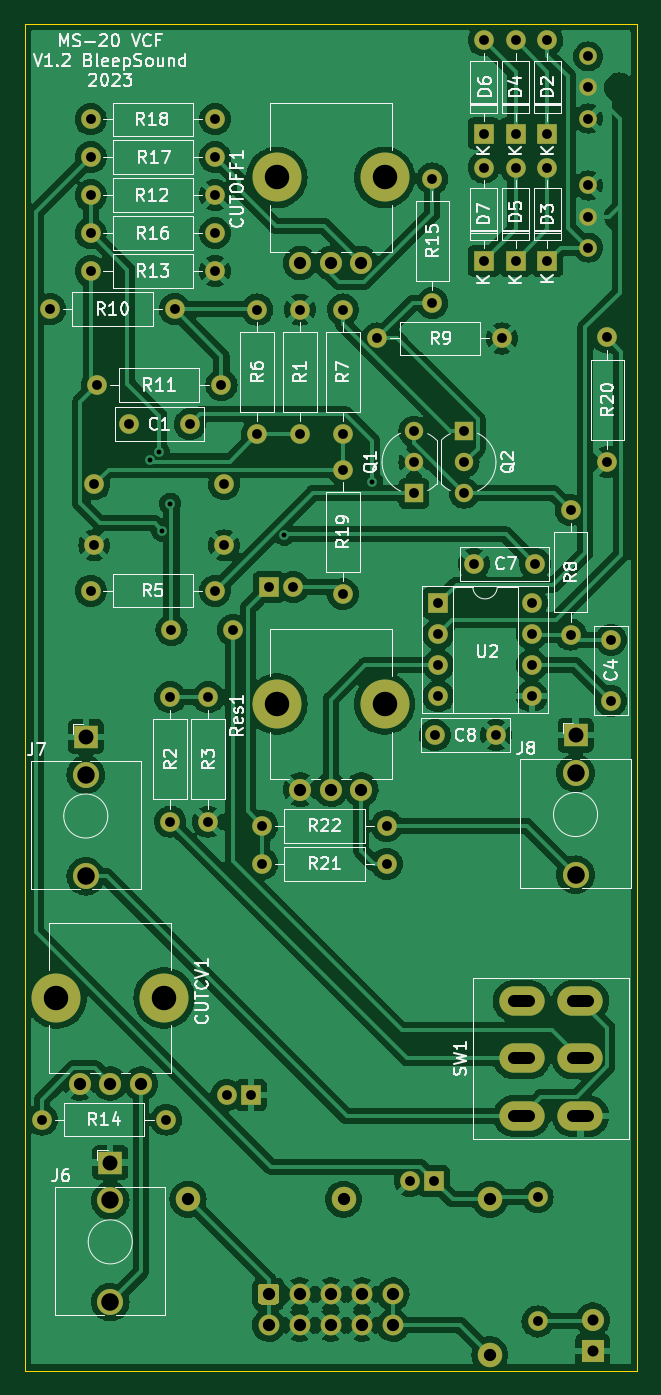
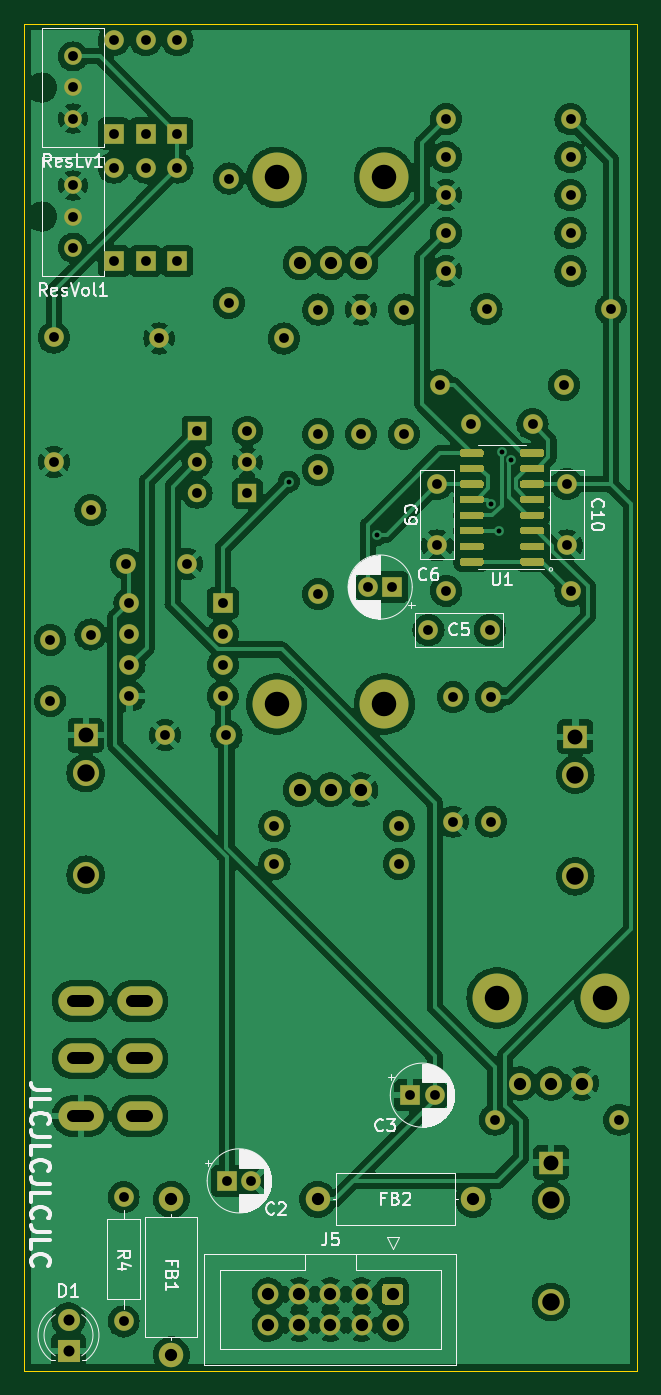
Circuit board: 10 layer files. Board 50.0 x 110.0 mm.
- bottom_copper: MS20-VCF-B_Cu.gbl (332987 bytes)
- bottom_mask: MS20-VCF-B_Mask.gbs (10375 bytes)
- paste: MS20-VCF-B_Paste.gbp (5795 bytes)
- bottom_silk: MS20-VCF-B_Silkscreen.gbo (57164 bytes)
- outline: MS20-VCF-Edge_Cuts.gm1 (763 bytes)
- top_copper: MS20-VCF-F_Cu.gtl (298411 bytes)
- top_mask: MS20-VCF-F_Mask.gts (5111 bytes)
- top_silk: MS20-VCF-F_Silkscreen.gto (88908 bytes)
- drill: MS20-VCF-NPTH.drl (457 bytes)
- drill: MS20-VCF-PTH.drl (2731 bytes)

=== bottom_copper: MS20-VCF-B_Cu.gbl (332987 bytes, source omitted) ===
=== bottom_mask: MS20-VCF-B_Mask.gbs (10375 bytes, source omitted) ===
=== paste: MS20-VCF-B_Paste.gbp ===
G04 #@! TF.GenerationSoftware,KiCad,Pcbnew,7.0.11-7.0.11~ubuntu22.04.1*
G04 #@! TF.CreationDate,2024-10-19T21:35:02+01:00*
G04 #@! TF.ProjectId,MS20-VCF,4d533230-2d56-4434-962e-6b696361645f,rev?*
G04 #@! TF.SameCoordinates,Original*
G04 #@! TF.FileFunction,Paste,Bot*
G04 #@! TF.FilePolarity,Positive*
%FSLAX46Y46*%
G04 Gerber Fmt 4.6, Leading zero omitted, Abs format (unit mm)*
G04 Created by KiCad (PCBNEW 7.0.11-7.0.11~ubuntu22.04.1) date 2024-10-19 21:35:02*
%MOMM*%
%LPD*%
G01*
G04 APERTURE LIST*
G04 APERTURE END LIST*
G36*
G01*
X42550000Y-80595000D02*
X42550000Y-80295000D01*
G75*
G02*
X42700000Y-80145000I150000J0D01*
G01*
X44350000Y-80145000D01*
G75*
G02*
X44500000Y-80295000I0J-150000D01*
G01*
X44500000Y-80595000D01*
G75*
G02*
X44350000Y-80745000I-150000J0D01*
G01*
X42700000Y-80745000D01*
G75*
G02*
X42550000Y-80595000I0J150000D01*
G01*
G37*
G36*
G01*
X42550000Y-79325000D02*
X42550000Y-79025000D01*
G75*
G02*
X42700000Y-78875000I150000J0D01*
G01*
X44350000Y-78875000D01*
G75*
G02*
X44500000Y-79025000I0J-150000D01*
G01*
X44500000Y-79325000D01*
G75*
G02*
X44350000Y-79475000I-150000J0D01*
G01*
X42700000Y-79475000D01*
G75*
G02*
X42550000Y-79325000I0J150000D01*
G01*
G37*
G36*
G01*
X42550000Y-78055000D02*
X42550000Y-77755000D01*
G75*
G02*
X42700000Y-77605000I150000J0D01*
G01*
X44350000Y-77605000D01*
G75*
G02*
X44500000Y-77755000I0J-150000D01*
G01*
X44500000Y-78055000D01*
G75*
G02*
X44350000Y-78205000I-150000J0D01*
G01*
X42700000Y-78205000D01*
G75*
G02*
X42550000Y-78055000I0J150000D01*
G01*
G37*
G36*
G01*
X42550000Y-76785000D02*
X42550000Y-76485000D01*
G75*
G02*
X42700000Y-76335000I150000J0D01*
G01*
X44350000Y-76335000D01*
G75*
G02*
X44500000Y-76485000I0J-150000D01*
G01*
X44500000Y-76785000D01*
G75*
G02*
X44350000Y-76935000I-150000J0D01*
G01*
X42700000Y-76935000D01*
G75*
G02*
X42550000Y-76785000I0J150000D01*
G01*
G37*
G36*
G01*
X42550000Y-75515000D02*
X42550000Y-75215000D01*
G75*
G02*
X42700000Y-75065000I150000J0D01*
G01*
X44350000Y-75065000D01*
G75*
G02*
X44500000Y-75215000I0J-150000D01*
G01*
X44500000Y-75515000D01*
G75*
G02*
X44350000Y-75665000I-150000J0D01*
G01*
X42700000Y-75665000D01*
G75*
G02*
X42550000Y-75515000I0J150000D01*
G01*
G37*
G36*
G01*
X42550000Y-74245000D02*
X42550000Y-73945000D01*
G75*
G02*
X42700000Y-73795000I150000J0D01*
G01*
X44350000Y-73795000D01*
G75*
G02*
X44500000Y-73945000I0J-150000D01*
G01*
X44500000Y-74245000D01*
G75*
G02*
X44350000Y-74395000I-150000J0D01*
G01*
X42700000Y-74395000D01*
G75*
G02*
X42550000Y-74245000I0J150000D01*
G01*
G37*
G36*
G01*
X42550000Y-72975000D02*
X42550000Y-72675000D01*
G75*
G02*
X42700000Y-72525000I150000J0D01*
G01*
X44350000Y-72525000D01*
G75*
G02*
X44500000Y-72675000I0J-150000D01*
G01*
X44500000Y-72975000D01*
G75*
G02*
X44350000Y-73125000I-150000J0D01*
G01*
X42700000Y-73125000D01*
G75*
G02*
X42550000Y-72975000I0J150000D01*
G01*
G37*
G36*
G01*
X42550000Y-71705000D02*
X42550000Y-71405000D01*
G75*
G02*
X42700000Y-71255000I150000J0D01*
G01*
X44350000Y-71255000D01*
G75*
G02*
X44500000Y-71405000I0J-150000D01*
G01*
X44500000Y-71705000D01*
G75*
G02*
X44350000Y-71855000I-150000J0D01*
G01*
X42700000Y-71855000D01*
G75*
G02*
X42550000Y-71705000I0J150000D01*
G01*
G37*
G36*
G01*
X47500000Y-71705000D02*
X47500000Y-71405000D01*
G75*
G02*
X47650000Y-71255000I150000J0D01*
G01*
X49300000Y-71255000D01*
G75*
G02*
X49450000Y-71405000I0J-150000D01*
G01*
X49450000Y-71705000D01*
G75*
G02*
X49300000Y-71855000I-150000J0D01*
G01*
X47650000Y-71855000D01*
G75*
G02*
X47500000Y-71705000I0J150000D01*
G01*
G37*
G36*
G01*
X47500000Y-72975000D02*
X47500000Y-72675000D01*
G75*
G02*
X47650000Y-72525000I150000J0D01*
G01*
X49300000Y-72525000D01*
G75*
G02*
X49450000Y-72675000I0J-150000D01*
G01*
X49450000Y-72975000D01*
G75*
G02*
X49300000Y-73125000I-150000J0D01*
G01*
X47650000Y-73125000D01*
G75*
G02*
X47500000Y-72975000I0J150000D01*
G01*
G37*
G36*
G01*
X47500000Y-74245000D02*
X47500000Y-73945000D01*
G75*
G02*
X47650000Y-73795000I150000J0D01*
G01*
X49300000Y-73795000D01*
G75*
G02*
X49450000Y-73945000I0J-150000D01*
G01*
X49450000Y-74245000D01*
G75*
G02*
X49300000Y-74395000I-150000J0D01*
G01*
X47650000Y-74395000D01*
G75*
G02*
X47500000Y-74245000I0J150000D01*
G01*
G37*
G36*
G01*
X47500000Y-75515000D02*
X47500000Y-75215000D01*
G75*
G02*
X47650000Y-75065000I150000J0D01*
G01*
X49300000Y-75065000D01*
G75*
G02*
X49450000Y-75215000I0J-150000D01*
G01*
X49450000Y-75515000D01*
G75*
G02*
X49300000Y-75665000I-150000J0D01*
G01*
X47650000Y-75665000D01*
G75*
G02*
X47500000Y-75515000I0J150000D01*
G01*
G37*
G36*
G01*
X47500000Y-76785000D02*
X47500000Y-76485000D01*
G75*
G02*
X47650000Y-76335000I150000J0D01*
G01*
X49300000Y-76335000D01*
G75*
G02*
X49450000Y-76485000I0J-150000D01*
G01*
X49450000Y-76785000D01*
G75*
G02*
X49300000Y-76935000I-150000J0D01*
G01*
X47650000Y-76935000D01*
G75*
G02*
X47500000Y-76785000I0J150000D01*
G01*
G37*
G36*
G01*
X47500000Y-78055000D02*
X47500000Y-77755000D01*
G75*
G02*
X47650000Y-77605000I150000J0D01*
G01*
X49300000Y-77605000D01*
G75*
G02*
X49450000Y-77755000I0J-150000D01*
G01*
X49450000Y-78055000D01*
G75*
G02*
X49300000Y-78205000I-150000J0D01*
G01*
X47650000Y-78205000D01*
G75*
G02*
X47500000Y-78055000I0J150000D01*
G01*
G37*
G36*
G01*
X47500000Y-79325000D02*
X47500000Y-79025000D01*
G75*
G02*
X47650000Y-78875000I150000J0D01*
G01*
X49300000Y-78875000D01*
G75*
G02*
X49450000Y-79025000I0J-150000D01*
G01*
X49450000Y-79325000D01*
G75*
G02*
X49300000Y-79475000I-150000J0D01*
G01*
X47650000Y-79475000D01*
G75*
G02*
X47500000Y-79325000I0J150000D01*
G01*
G37*
G36*
G01*
X47500000Y-80595000D02*
X47500000Y-80295000D01*
G75*
G02*
X47650000Y-80145000I150000J0D01*
G01*
X49300000Y-80145000D01*
G75*
G02*
X49450000Y-80295000I0J-150000D01*
G01*
X49450000Y-80595000D01*
G75*
G02*
X49300000Y-80745000I-150000J0D01*
G01*
X47650000Y-80745000D01*
G75*
G02*
X47500000Y-80595000I0J150000D01*
G01*
G37*
M02*

=== bottom_silk: MS20-VCF-B_Silkscreen.gbo (57164 bytes, source omitted) ===
=== outline: MS20-VCF-Edge_Cuts.gm1 ===
G04 #@! TF.GenerationSoftware,KiCad,Pcbnew,7.0.11-7.0.11~ubuntu22.04.1*
G04 #@! TF.CreationDate,2024-10-19T21:35:02+01:00*
G04 #@! TF.ProjectId,MS20-VCF,4d533230-2d56-4434-962e-6b696361645f,rev?*
G04 #@! TF.SameCoordinates,Original*
G04 #@! TF.FileFunction,Profile,NP*
%FSLAX46Y46*%
G04 Gerber Fmt 4.6, Leading zero omitted, Abs format (unit mm)*
G04 Created by KiCad (PCBNEW 7.0.11-7.0.11~ubuntu22.04.1) date 2024-10-19 21:35:02*
%MOMM*%
%LPD*%
G01*
G04 APERTURE LIST*
G04 #@! TA.AperFunction,Profile*
%ADD10C,0.050000*%
G04 #@! TD*
G04 APERTURE END LIST*
D10*
X85000000Y-36500000D02*
X85000000Y-146500000D01*
X35000000Y-36500000D02*
X85000000Y-36500000D01*
X35000000Y-36500000D02*
X35000000Y-146500000D01*
X35000000Y-146500000D02*
X85000000Y-146500000D01*
M02*

=== top_copper: MS20-VCF-F_Cu.gtl (298411 bytes, source omitted) ===
=== top_mask: MS20-VCF-F_Mask.gts ===
G04 #@! TF.GenerationSoftware,KiCad,Pcbnew,7.0.11-7.0.11~ubuntu22.04.1*
G04 #@! TF.CreationDate,2024-10-19T21:35:02+01:00*
G04 #@! TF.ProjectId,MS20-VCF,4d533230-2d56-4434-962e-6b696361645f,rev?*
G04 #@! TF.SameCoordinates,Original*
G04 #@! TF.FileFunction,Soldermask,Top*
G04 #@! TF.FilePolarity,Negative*
%FSLAX46Y46*%
G04 Gerber Fmt 4.6, Leading zero omitted, Abs format (unit mm)*
G04 Created by KiCad (PCBNEW 7.0.11-7.0.11~ubuntu22.04.1) date 2024-10-19 21:35:02*
%MOMM*%
%LPD*%
G01*
G04 APERTURE LIST*
%ADD10C,1.600000*%
%ADD11C,4.000000*%
%ADD12C,1.800000*%
%ADD13R,1.600000X1.600000*%
%ADD14O,1.600000X1.600000*%
%ADD15R,1.930000X1.830000*%
%ADD16C,2.130000*%
%ADD17R,1.500000X1.500000*%
%ADD18C,1.500000*%
%ADD19O,3.700000X2.400000*%
%ADD20R,1.800000X1.800000*%
%ADD21C,2.000000*%
%ADD22O,2.000000X2.000000*%
%ADD23C,1.700000*%
%ADD24C,1.440000*%
G04 APERTURE END LIST*
D10*
X82900000Y-86800000D03*
X82900000Y-91800000D03*
D11*
X46400000Y-116050000D03*
X37600000Y-116050000D03*
D12*
X44500000Y-123050000D03*
X42000000Y-123050000D03*
X39500000Y-123050000D03*
D11*
X55600000Y-49050000D03*
X64400000Y-49050000D03*
D12*
X62500000Y-56050000D03*
X60000000Y-56050000D03*
X57500000Y-56050000D03*
D13*
X77700000Y-45460000D03*
D14*
X77700000Y-37840000D03*
D13*
X77700000Y-55860000D03*
D14*
X77700000Y-48240000D03*
D13*
X75100000Y-45460000D03*
D14*
X75100000Y-37840000D03*
D13*
X75100000Y-55860000D03*
D14*
X75100000Y-48240000D03*
D13*
X72500000Y-45460000D03*
D14*
X72500000Y-37840000D03*
D13*
X72500000Y-55860000D03*
D14*
X72500000Y-48240000D03*
D15*
X42000000Y-129500000D03*
D16*
X42000000Y-140900000D03*
X42000000Y-132600000D03*
D15*
X40000000Y-94720000D03*
D16*
X40000000Y-106120000D03*
X40000000Y-97820000D03*
D15*
X80000000Y-94600000D03*
D16*
X80000000Y-106000000D03*
X80000000Y-97700000D03*
D17*
X66800000Y-74840000D03*
D18*
X66800000Y-72300000D03*
X66800000Y-69760000D03*
D17*
X70900000Y-69760000D03*
D18*
X70900000Y-72300000D03*
X70900000Y-74840000D03*
D10*
X57500000Y-59840000D03*
D14*
X57500000Y-70000000D03*
D10*
X50000000Y-101660000D03*
D14*
X50000000Y-91500000D03*
D10*
X50560000Y-82800000D03*
D14*
X40400000Y-82800000D03*
D10*
X54000000Y-70000000D03*
D14*
X54000000Y-59840000D03*
D10*
X61000000Y-70000000D03*
D14*
X61000000Y-59840000D03*
D10*
X73980000Y-62200000D03*
D14*
X63820000Y-62200000D03*
D10*
X51080000Y-66000000D03*
D14*
X40920000Y-66000000D03*
D10*
X50560000Y-50500000D03*
D14*
X40400000Y-50500000D03*
D10*
X50560000Y-56700000D03*
D14*
X40400000Y-56700000D03*
D10*
X46580000Y-126000000D03*
D14*
X36420000Y-126000000D03*
D10*
X68300000Y-59300000D03*
D14*
X68300000Y-49140000D03*
D10*
X40400000Y-53600000D03*
D14*
X50560000Y-53600000D03*
D10*
X50560000Y-47400000D03*
D14*
X40400000Y-47400000D03*
D10*
X40400000Y-44300000D03*
D14*
X50560000Y-44300000D03*
D10*
X82600000Y-72280000D03*
D14*
X82600000Y-62120000D03*
D10*
X64580000Y-105100000D03*
D14*
X54420000Y-105100000D03*
D10*
X64580000Y-102000000D03*
D14*
X54420000Y-102000000D03*
D11*
X64400000Y-92050000D03*
X55600000Y-92050000D03*
D12*
X62500000Y-99050000D03*
X60000000Y-99050000D03*
X57500000Y-99050000D03*
D19*
X75600000Y-116300000D03*
X75600000Y-121000000D03*
X75600000Y-125700000D03*
X80400000Y-116300000D03*
X80400000Y-121000000D03*
X80400000Y-125700000D03*
D10*
X79600000Y-76220000D03*
D14*
X79600000Y-86380000D03*
D13*
X68800000Y-83800000D03*
D14*
X68800000Y-86340000D03*
X68800000Y-88880000D03*
X68800000Y-91420000D03*
X76420000Y-91420000D03*
X76420000Y-88880000D03*
X76420000Y-86340000D03*
X76420000Y-83800000D03*
D10*
X43500000Y-69200000D03*
X48500000Y-69200000D03*
X46900000Y-101660000D03*
D14*
X46900000Y-91500000D03*
D10*
X37100000Y-59800000D03*
D14*
X47260000Y-59800000D03*
D10*
X61000000Y-72920000D03*
D14*
X61000000Y-83080000D03*
D10*
X76700000Y-80600000D03*
X71700000Y-80600000D03*
X73500000Y-94600000D03*
X68500000Y-94600000D03*
D13*
X68455112Y-131000000D03*
D10*
X66455112Y-131000000D03*
D13*
X53500000Y-124000000D03*
D10*
X51500000Y-124000000D03*
D13*
X54944888Y-82500000D03*
D10*
X56944888Y-82500000D03*
D20*
X81400000Y-144875000D03*
D12*
X81400000Y-142335000D03*
D21*
X61050000Y-132500000D03*
D22*
X48350000Y-132500000D03*
G36*
G01*
X54325000Y-139397500D02*
X55525000Y-139397500D01*
G75*
G02*
X55775000Y-139647500I0J-250000D01*
G01*
X55775000Y-140847500D01*
G75*
G02*
X55525000Y-141097500I-250000J0D01*
G01*
X54325000Y-141097500D01*
G75*
G02*
X54075000Y-140847500I0J250000D01*
G01*
X54075000Y-139647500D01*
G75*
G02*
X54325000Y-139397500I250000J0D01*
G01*
G37*
D23*
X54925000Y-142787500D03*
X57465000Y-140247500D03*
X57465000Y-142787500D03*
X60005000Y-140247500D03*
X60005000Y-142787500D03*
X62545000Y-140247500D03*
X62545000Y-142787500D03*
X65085000Y-140247500D03*
X65085000Y-142787500D03*
D24*
X81030000Y-44240000D03*
X81030000Y-41700000D03*
X81030000Y-39160000D03*
X81030000Y-54780000D03*
X81030000Y-52240000D03*
X81030000Y-49700000D03*
D10*
X76900000Y-132320000D03*
D14*
X76900000Y-142480000D03*
D21*
X73000000Y-132500000D03*
D22*
X73000000Y-145200000D03*
D10*
X47000000Y-86000000D03*
X52000000Y-86000000D03*
X51300000Y-74100000D03*
X51300000Y-79100000D03*
X40700000Y-79100000D03*
X40700000Y-74100000D03*
M02*

=== top_silk: MS20-VCF-F_Silkscreen.gto (88908 bytes, source omitted) ===
=== drill: MS20-VCF-NPTH.drl ===
M48
; DRILL file {KiCad 7.0.11-7.0.11~ubuntu22.04.1} date Sat Oct 19 21:35:02 2024
; FORMAT={-:-/ absolute / metric / decimal}
; #@! TF.CreationDate,2024-10-19T21:35:02+01:00
; #@! TF.GenerationSoftware,Kicad,Pcbnew,7.0.11-7.0.11~ubuntu22.04.1
; #@! TF.FileFunction,NonPlated,1,2,NPTH
FMAT,2
METRIC
; #@! TA.AperFunction,NonPlated,NPTH,ComponentDrill
T1C2.000
%
G90
G05
T1
X37.6Y-116.05
X46.4Y-116.05
X55.6Y-49.05
X55.6Y-92.05
X64.4Y-49.05
X64.4Y-92.05
M30

=== drill: MS20-VCF-PTH.drl ===
M48
; DRILL file {KiCad 7.0.11-7.0.11~ubuntu22.04.1} date Sat Oct 19 21:35:02 2024
; FORMAT={-:-/ absolute / metric / decimal}
; #@! TF.CreationDate,2024-10-19T21:35:02+01:00
; #@! TF.GenerationSoftware,Kicad,Pcbnew,7.0.11-7.0.11~ubuntu22.04.1
; #@! TF.FileFunction,Plated,1,2,PTH
FMAT,2
METRIC
; #@! TA.AperFunction,Plated,PTH,ViaDrill
T1C0.400
; #@! TA.AperFunction,Plated,PTH,ComponentDrill
T2C0.800
; #@! TA.AperFunction,Plated,PTH,ComponentDrill
T3C0.900
; #@! TA.AperFunction,Plated,PTH,ComponentDrill
T4C1.000
; #@! TA.AperFunction,Plated,PTH,ComponentDrill
T5C1.220
; #@! TA.AperFunction,Plated,PTH,ComponentDrill
T6C1.420
; #@! TA.AperFunction,Plated,PTH,ComponentDrill
T7C1.430
%
G90
G05
T1
X45.241Y-72.15
X46.0Y-71.5
X46.25Y-77.905
X46.9Y-75.7
X56.195Y-78.225
X63.4Y-73.9
T2
X36.42Y-126.0
X37.1Y-59.8
X40.4Y-44.3
X40.4Y-47.4
X40.4Y-50.5
X40.4Y-53.6
X40.4Y-56.7
X40.4Y-82.8
X40.7Y-74.1
X40.7Y-79.1
X40.92Y-66.0
X43.5Y-69.2
X46.58Y-126.0
X46.9Y-91.5
X46.9Y-101.66
X47.0Y-86.0
X47.26Y-59.8
X48.5Y-69.2
X50.0Y-91.5
X50.0Y-101.66
X50.56Y-44.3
X50.56Y-47.4
X50.56Y-50.5
X50.56Y-53.6
X50.56Y-56.7
X50.56Y-82.8
X51.08Y-66.0
X51.3Y-74.1
X51.3Y-79.1
X51.5Y-124.0
X52.0Y-86.0
X53.5Y-124.0
X54.0Y-59.84
X54.0Y-70.0
X54.42Y-102.0
X54.42Y-105.1
X54.945Y-82.5
X56.945Y-82.5
X57.5Y-59.84
X57.5Y-70.0
X61.0Y-59.84
X61.0Y-70.0
X61.0Y-72.92
X61.0Y-83.08
X63.82Y-62.2
X64.58Y-102.0
X64.58Y-105.1
X66.455Y-131.0
X66.8Y-69.76
X66.8Y-72.3
X66.8Y-74.84
X68.3Y-49.14
X68.3Y-59.3
X68.455Y-131.0
X68.5Y-94.6
X68.8Y-83.8
X68.8Y-86.34
X68.8Y-88.88
X68.8Y-91.42
X70.9Y-69.76
X70.9Y-72.3
X70.9Y-74.84
X71.7Y-80.6
X72.5Y-37.84
X72.5Y-45.46
X72.5Y-48.24
X72.5Y-55.86
X73.5Y-94.6
X73.98Y-62.2
X75.1Y-37.84
X75.1Y-45.46
X75.1Y-48.24
X75.1Y-55.86
X76.42Y-83.8
X76.42Y-86.34
X76.42Y-88.88
X76.42Y-91.42
X76.7Y-80.6
X76.9Y-132.32
X76.9Y-142.48
X77.7Y-37.84
X77.7Y-45.46
X77.7Y-48.24
X77.7Y-55.86
X79.6Y-76.22
X79.6Y-86.38
X81.03Y-39.16
X81.03Y-41.7
X81.03Y-44.24
X81.03Y-49.7
X81.03Y-52.24
X81.03Y-54.78
X82.6Y-62.12
X82.6Y-72.28
X82.9Y-86.8
X82.9Y-91.8
T3
X81.4Y-142.335
X81.4Y-144.875
T4
X39.5Y-123.05
X42.0Y-123.05
X44.5Y-123.05
X48.35Y-132.5
X54.925Y-140.248
X54.925Y-142.787
X57.465Y-140.248
X57.465Y-142.787
X57.5Y-56.05
X57.5Y-99.05
X60.0Y-56.05
X60.0Y-99.05
X60.005Y-140.248
X60.005Y-142.787
X61.05Y-132.5
X62.5Y-56.05
X62.5Y-99.05
X62.545Y-140.248
X62.545Y-142.787
X65.085Y-140.248
X65.085Y-142.787
X73.0Y-132.5
X73.0Y-145.2
T5
X40.0Y-94.72
X42.0Y-129.5
X80.0Y-94.6
T6
X40.0Y-97.82
X42.0Y-132.6
X80.0Y-97.7
T7
X40.0Y-106.12
X42.0Y-140.9
X80.0Y-106.0
T4
X76.2Y-116.3G85X75.0Y-116.3
G05
X76.2Y-121.0G85X75.0Y-121.0
G05
X76.2Y-125.7G85X75.0Y-125.7
G05
X81.0Y-116.3G85X79.8Y-116.3
G05
X81.0Y-121.0G85X79.8Y-121.0
G05
X81.0Y-125.7G85X79.8Y-125.7
G05
M30

